Run: headless pygame with SDL's dummy video driver; simulated clock (each Clock.tick advances the game by its frame time, no real sleeping); random seed 0; keys injected as events and as key.get_pressed() state; no mouse input.
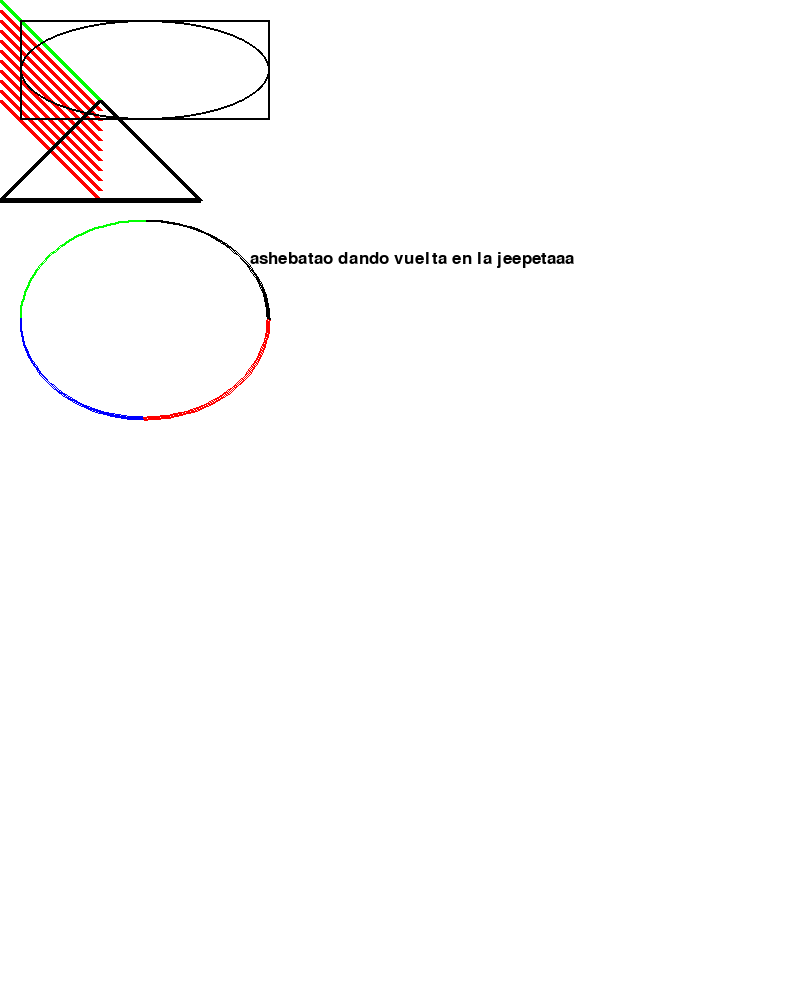
Frame 1 of 4 · flips 1–60 · no input
Frame 2 of 4 · flips 61–180 · tapped SPACE, RETURN · held RIGHT (→), D · screen unchanged from frame 1, image omitted
Frame 3 of 4 · flips 181–300 · held DOWN (↓), S · screen unchanged from frame 2, image omitted
Frame 4 of 4 · flips 301–420 · held LEFT (←), A, UP (↑), W · screen unchanged from frame 3, image omitted

The pygame program that drew these frames:

# Importamos una biblioteca de funciones llamada 'pygame'
import pygame
 
# Inicializamos el motor de juegos
pygame.init()
 
# Definimos algunos colores
NEGRO = (0, 0, 0)
BLANCO = (255, 255, 255)
AZUL = (0, 0, 255)
VERDE = (0, 255, 0)
ROJO = (255, 0, 0)
 
PI = 3.141592653
 
# Establecemos el largo y alto de la pantalla
dimensiones = (800, 1000)
pantalla = pygame.display.set_mode(dimensiones)
 
pygame.display.set_caption("Divertido Juego del Profesor Craven")
 
#Iteramos hasta que el usuario haga click sobre el botón de salida.
hecho = False
reloj = pygame.time.Clock()
 
# Iteramos en el bucle hasta que hecho == False
while not hecho:
   
    for evento in pygame.event.get(): # El usuario realizó alguna acción
        if evento.type == pygame.QUIT: # Si el usuario hizo click sobre salir
            hecho = True # Marcamos que hemos acabado y abandonamos este bucle
 
    # Todo el código de dibujo sucede después del bucle for y dentro del bucle
    # while not hecho.
     
    # Limpiamos la pantalla y establecemos su fondo.    
    pantalla.fill(BLANCO)
 
    # Dibujamos sobre la pantalla una línea verde de 5 píxeles de ancho
    # que vaya desde (0,0) hasta (100,100).    
    pygame.draw.line(pantalla, VERDE, [0, 0], [100, 100], 5)
 
    # Usando un bucle for, dibujamos sobre la pantalla varias líneas rojas de 5 píxeles 
    # de ancho, que vayan desde (0,10) hasta (100,110).    
    for desplazar_y in range(0, 100, 10):
        pygame.draw.line(pantalla, ROJO, [0, 10 + desplazar_y], [100, 110 + desplazar_y], 5)
 
 
    # Dibujamos un rectángulo    
    pygame.draw.rect(pantalla, NEGRO, [20, 20, 250, 100], 2)
     
    # Dibujamos una elipse, usando un rectángulo para fijar sus bordes exteriores    
    pygame.draw.ellipse(pantalla, NEGRO, [20, 20, 250, 100], 2) 
 
    # Dibujamos un arco como parte de una elipse. 
    # Usamos radianes para determinar qué ángulo tenemos que dibujar.    
    pygame.draw.arc(pantalla, NEGRO, [20, 220, 250, 200], 0, PI / 2, 2)
    pygame.draw.arc(pantalla, VERDE, [20, 220, 250, 200], PI / 2, PI, 2)
    pygame.draw.arc(pantalla, AZUL, [20, 220, 250, 200], PI, 3 * PI / 2, 2)
    pygame.draw.arc(pantalla, ROJO, [20, 220, 250, 200], 3 * PI / 2, 2 * PI, 2)
     
    # Aquí dibujamos un triángulo empleando el comando polygon.    
    pygame.draw.polygon(pantalla, NEGRO, [[100, 100], [0, 200], [200, 200]], 5)
 
    # Elegimos que tipo de fuente usar; fuente por defecto, y de 25 puntos.    
    fuente = pygame.font.Font(None, 25)
 
    # Creamos el texto. "True" significa texto con antialiasing. 
    # El color es negro. Esto nos crea una imagen de las letras, pero no las coloca 
    # sobre la pantalla.    
    texto = fuente.render("ashebatao dando vuelta en la jeepetaaa", True, NEGRO)
 
    # Coloca la imagen del texto en pantalla sobre las coordenadas 250x250.    
    pantalla.blit(texto, [250, 250])
 
    # Avanzamos y actualizamos la pantalla con lo que hemos dibujado.
    # Esto DEBE suceder después del resto de comandos de dibujo.    
    pygame.display.flip()
 
    # Aquí limitamos el bucle while a un máximo de 60 veces por segundo.
    #Lo dejamos aquí y usamos toda la CPU que podamos.    
    reloj.tick(60)
     
 
# Pórtate bien con el IDLE
pygame.quit()
